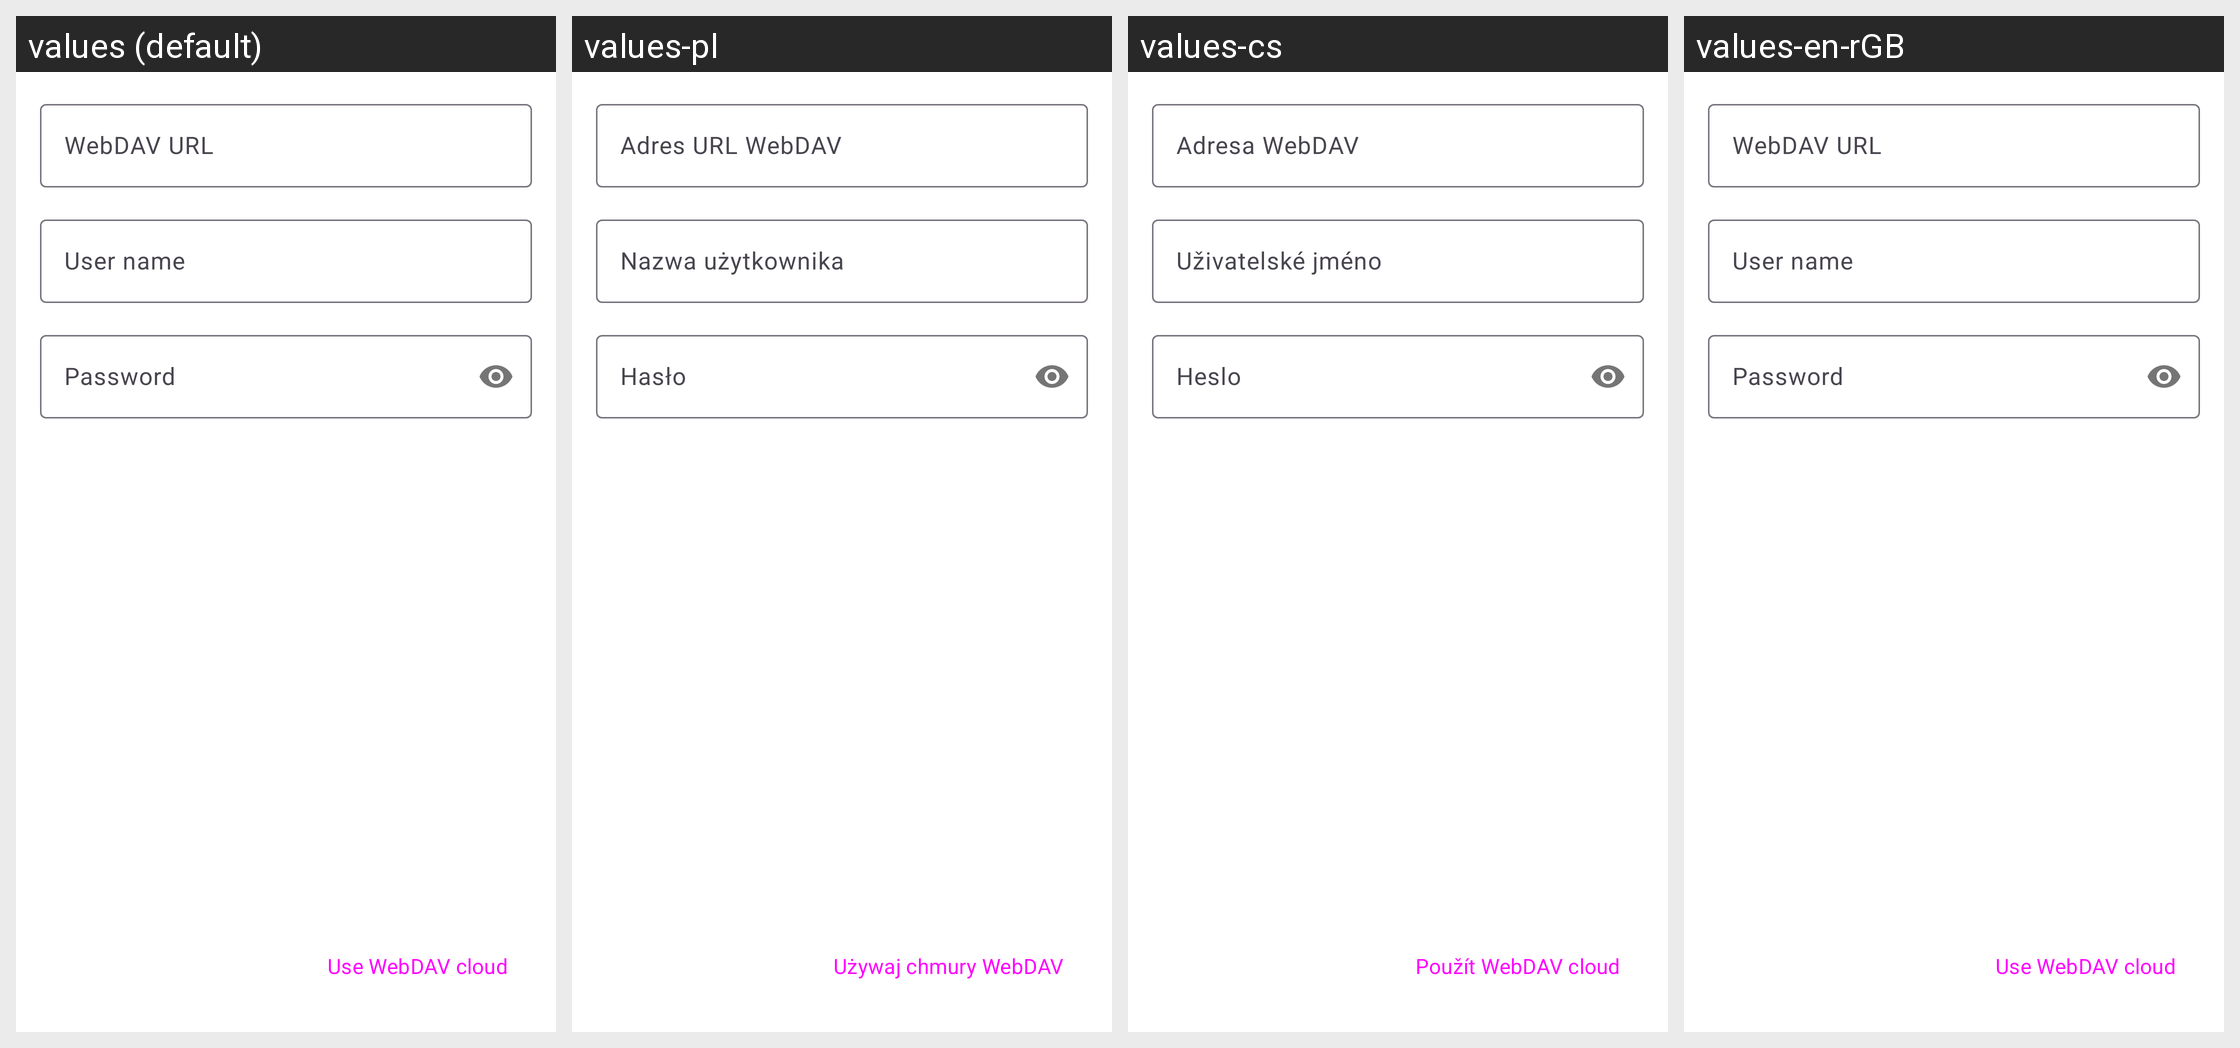

Translations of the strings shown on this Android screen, per locale in the grid:
Android screen res/layout/fragment_webdav_config.xml rendered under 4 locales, left to right: values (default), values-pl, values-cs, values-en-rGB. Device: Nexus 5 (rendered at 1080×1920; each locale shown at half size, 540×960, under a caption strip naming it); theme AppTheme.
Other locales in the repository, not shown: values-ar, values-bn, values-ca, values-de, values-el, values-en-rAU, values-es, values-es-rUS, values-et, values-fi, values-fr, values-fr-rCA, values-gl, values-he, values-hr, values-hu, values-id, values-in, values-is, values-it, values-iw, values-ja, values-ko, values-lo, values-lt, values-ml, values-my, values-nb-rNO, values-nl, values-pt, values-pt-rBR, values-pt-rPT, values-ro, values-ru, values-sk, values-sv, values-ta, values-te, values-tr, values-ug, values-uk, values-vi, values-zh-rCN, values-zh-rTW.
Strings drawn on this screen, with the default value and each locale's value (text and hints the layout hard-codes, and strings that could not be matched under every locale, appear in the picture but are not listed):

storage_webdav_config_url
  values: WebDAV URL
  values-pl: Adres URL WebDAV
  values-cs: Adresa WebDAV
  values-en-rGB: WebDAV URL

storage_webdav_config_user
  values: User name
  values-pl: Nazwa użytkownika
  values-cs: Uživatelské jméno
  values-en-rGB: User name

storage_webdav_config_pass
  values: Password
  values-pl: Hasło
  values-cs: Heslo
  values-en-rGB: Password

storage_webdav_config_button
  values: Use WebDAV cloud
  values-pl: Używaj chmury WebDAV
  values-cs: Použít WebDAV cloud
  values-en-rGB: Use WebDAV cloud
